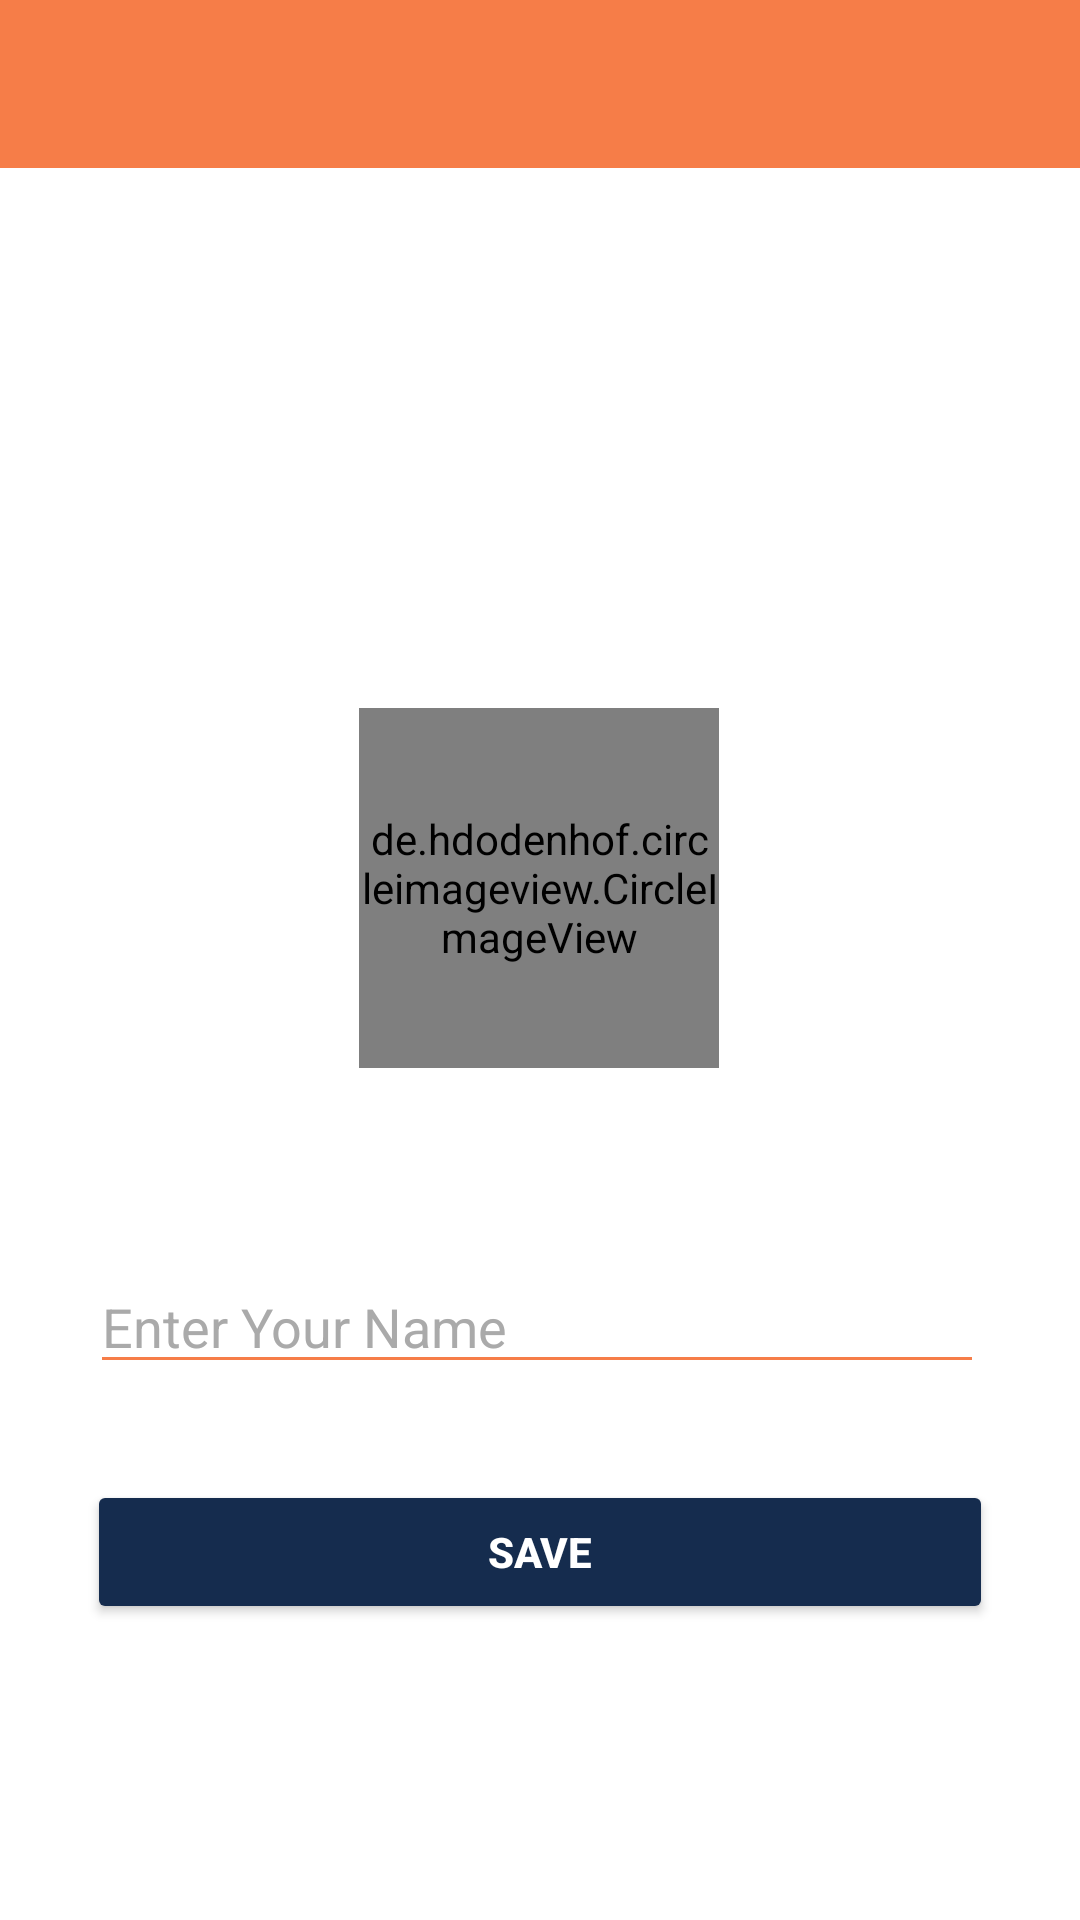

Write the Android layout XML for this screen, with the resource values it uses.
<!-- AndroidManifest.xml: application theme Theme.Instag -->
<!-- res/layout/activity_set_up_profile.xml -->
<?xml version="1.0" encoding="utf-8"?>
<androidx.constraintlayout.widget.ConstraintLayout xmlns:android="http://schemas.android.com/apk/res/android"
    xmlns:app="http://schemas.android.com/apk/res-auto"
    xmlns:tools="http://schemas.android.com/tools"
    android:layout_width="match_parent"
    android:layout_height="match_parent"
    android:background="@color/white"
    tools:context="com.example.mytaste2.SetUpProfile">

    <androidx.appcompat.widget.Toolbar
        android:id="@+id/toolbar_profile"
        android:layout_width="match_parent"
        android:layout_height="wrap_content"
        android:background="@color/orange"
        android:theme="@style/ThemeOverlay.AppCompat.Dark.ActionBar"
        app:layout_constraintEnd_toEndOf="parent"
        app:layout_constraintHorizontal_bias="0.5"
        app:layout_constraintStart_toStartOf="parent"
        app:layout_constraintTop_toTopOf="parent" />


    <de.hdodenhof.circleimageview.CircleImageView
        android:id="@+id/circleImageView"
        android:layout_width="120dp"
        android:layout_height="120dp"
        android:layout_marginTop="180dp"
        android:background="@drawable/profile"
        app:layout_constraintEnd_toEndOf="parent"
        app:layout_constraintHorizontal_bias="0.498"
        app:layout_constraintStart_toStartOf="parent"
        app:layout_constraintTop_toBottomOf="@+id/toolbar_profile" />












    <EditText
        android:id="@+id/enter_name"
        android:layout_width="298dp"
        android:layout_height="wrap_content"
        android:layout_marginTop="64dp"
        android:backgroundTint="@color/orange"
        android:ems="10"
        android:hint="@string/enter_name"
        android:inputType="textEmailAddress"
        android:textColor="@color/black"
        android:textColorHint="@android:color/darker_gray"
        app:layout_constraintEnd_toEndOf="parent"
        app:layout_constraintHorizontal_bias="0.486"
        app:layout_constraintStart_toStartOf="parent"
        app:layout_constraintTop_toBottomOf="@+id/circleImageView" />

    <Button
        android:id="@+id/save_profile"
        android:layout_width="302dp"
        android:layout_height="48dp"
        android:layout_marginTop="32dp"
        android:backgroundTint="@color/dark_blue"
        android:text="@string/save"
        android:textColor="@color/white"
        android:textStyle="bold"
        app:layout_constraintEnd_toEndOf="parent"
        app:layout_constraintHorizontal_bias="0.5"
        app:layout_constraintStart_toStartOf="parent"
        app:layout_constraintTop_toBottomOf="@+id/enter_name" />

    <ProgressBar
        android:id="@+id/setUpProgressBar"
        style="?android:attr/progressBarStyle"
        android:layout_width="wrap_content"
        android:layout_height="wrap_content"
        android:layout_marginTop="66dp"
        android:layout_marginBottom="72dp"
        app:layout_constraintBottom_toBottomOf="parent"
        app:layout_constraintEnd_toEndOf="parent"
        app:layout_constraintHorizontal_bias="0.5"
        app:layout_constraintStart_toStartOf="parent"
        app:layout_constraintTop_toBottomOf="@+id/save_profile" />

</androidx.constraintlayout.widget.ConstraintLayout>
<!-- resources referenced by this layout -->
<resources>
  <color name="black">#FF000000</color>
  <color name="dark_blue">#152C4E</color>
  <color name="orange">#F67D48</color>
  <color name="white">#FFFFFFFF</color>
  <string name="enter_name">Enter Your Name</string>
  <string name="save">Save</string>
  <style name="Theme.Instag" parent="Theme.MaterialComponents.Light.NoActionBar">
          
          <item name="colorPrimary">@color/purple_500</item>
          <item name="colorPrimaryVariant">@color/purple_700</item>
          <item name="colorOnPrimary">@color/white</item>
          
          <item name="colorSecondary">@color/teal_200</item>
          <item name="colorSecondaryVariant">@color/teal_700</item>
          <item name="colorOnSecondary">@color/black</item>
          
          <item name="android:statusBarColor" tools:targetApi="l">?attr/colorPrimaryVariant</item>
          
          <item name="windowActionBar">false</item>
          <item name="windowNoTitle">true</item>
          <item name="android:textColor">@color/black</item>
      </style>
  <color name="purple_500">#FF6200EE</color>
  <color name="purple_700">#FF3700B3</color>
  <color name="teal_200">#152C4E</color>
  <color name="teal_700">#FF018786</color>
</resources>
